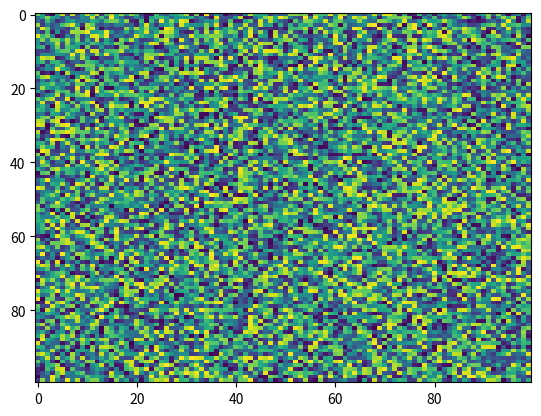

Python code for this plot:
import matplotlib.pyplot as plt
import numpy as np
X = np.random.rand(100, 100)
plt.imshow(X, 'viridis', None, vmax=None, extent=None, alpha=None, vmin=None, data=None, origin='upper', aspect='auto', interpolation='nearest', interpolation_stage=None)
